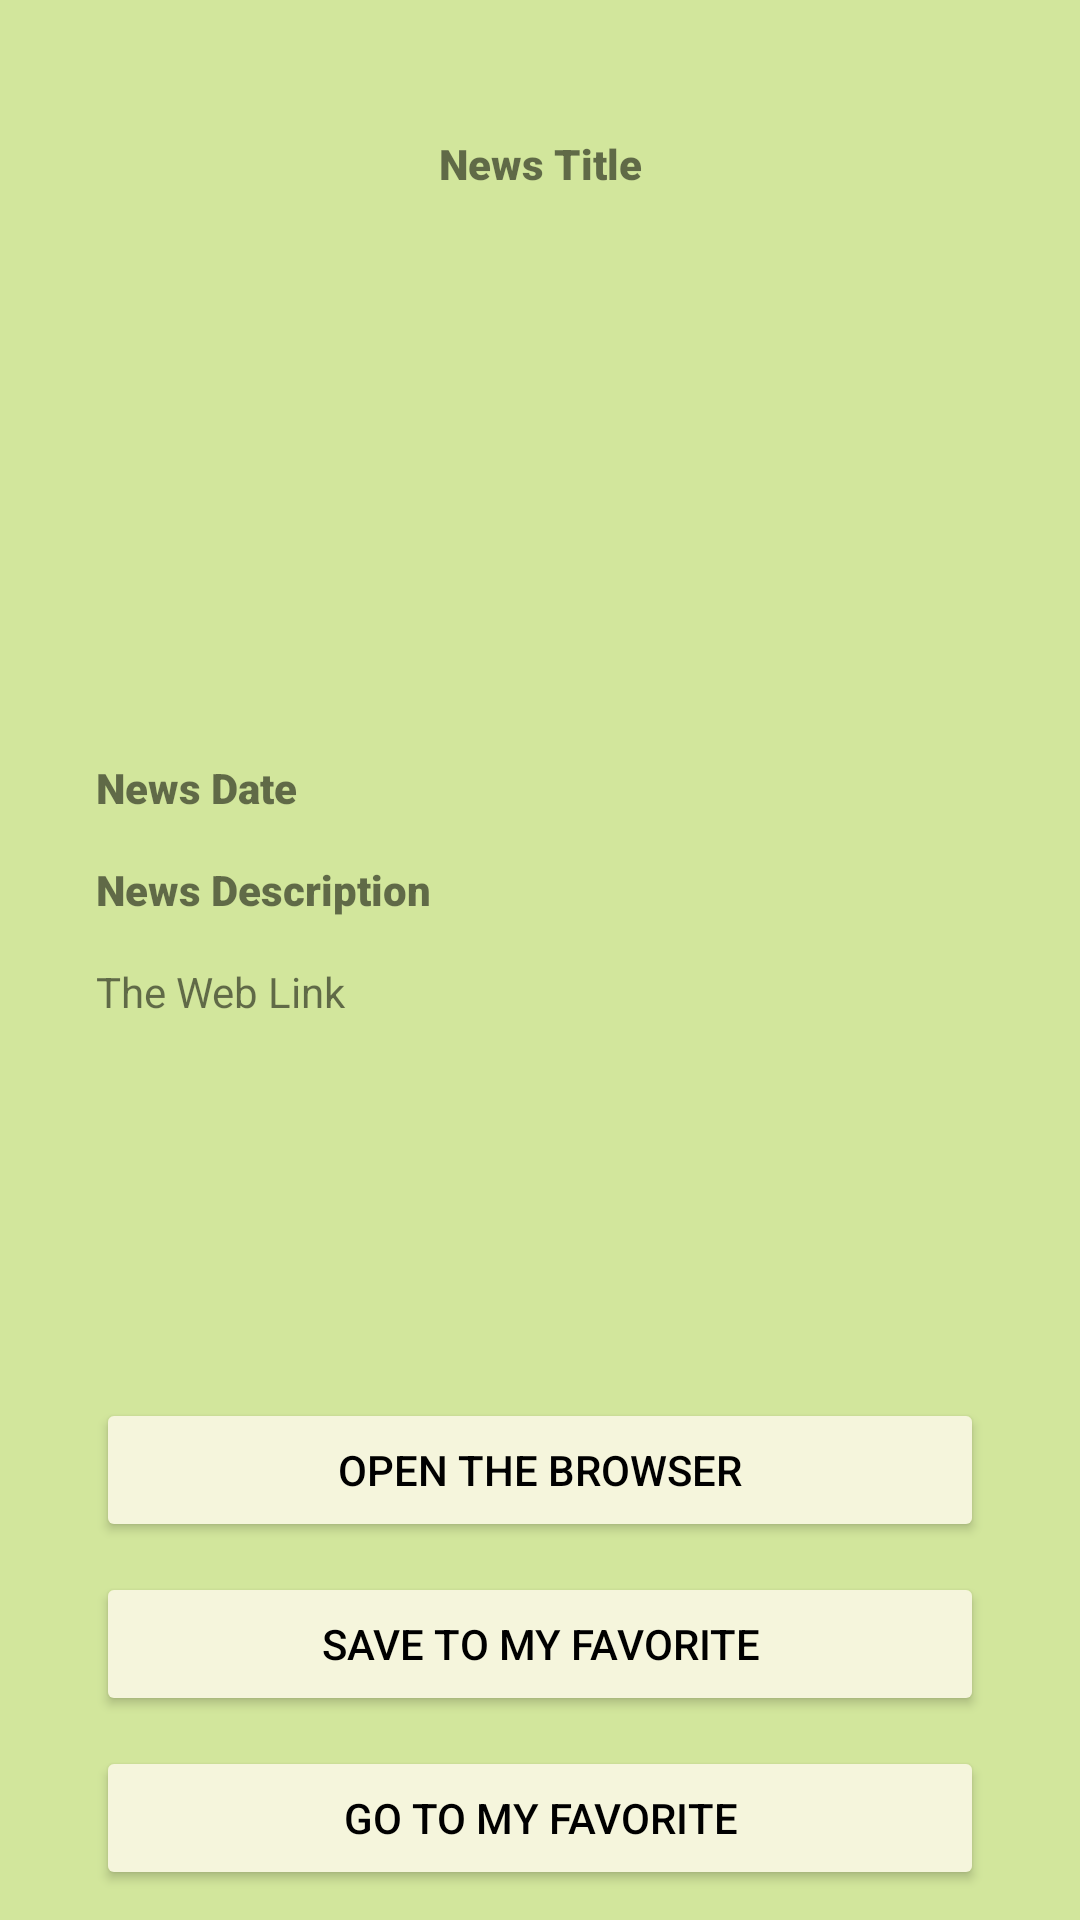

Android layout source for this screen:
<!-- AndroidManifest.xml: application theme Theme.SoccerAPI -->
<!-- res/layout/fragment.xml -->
<?xml version="1.0" encoding="utf-8"?>
<androidx.constraintlayout.widget.ConstraintLayout xmlns:android="http://schemas.android.com/apk/res/android"
    xmlns:app="http://schemas.android.com/apk/res-auto"
    xmlns:tools="http://schemas.android.com/tools"
    android:layout_width="match_parent"
    android:layout_height="match_parent"
    android:background="#d2e69c">>

    <TextView
        android:id="@+id/soccerNewsTitle"
        android:layout_width="wrap_content"
        android:layout_height="wrap_content"
        android:layout_marginStart="32dp"
        android:layout_marginTop="45dp"
        android:layout_marginEnd="32dp"
        android:fontFamily="sans-serif-black"
        android:text="@string/NewsTitle"
        app:layout_constraintEnd_toEndOf="parent"
        app:layout_constraintStart_toStartOf="parent"
        app:layout_constraintTop_toTopOf="parent" />

    <ImageView
        android:id="@+id/soccerNewsImg"
        android:layout_width="228dp"
        android:layout_height="159dp"
        android:layout_marginStart="32dp"
        android:layout_marginTop="15dp"
        android:layout_marginEnd="32dp"
        app:layout_constraintEnd_toEndOf="parent"
        app:layout_constraintStart_toStartOf="parent"
        app:layout_constraintTop_toBottomOf="@+id/soccerNewsTitle" />

    <TextView
        android:id="@+id/soccerDate"
        android:layout_width="match_parent"
        android:layout_height="wrap_content"
        android:layout_marginStart="32dp"
        android:layout_marginTop="15dp"
        android:fontFamily="sans-serif-black"
        android:text="@string/newsdate"
        app:layout_constraintEnd_toEndOf="parent"
        app:layout_constraintStart_toStartOf="parent"
        app:layout_constraintTop_toBottomOf="@+id/soccerNewsImg" />

    <TextView
        android:id="@+id/soccerDescription"
        android:layout_width="wrap_content"
        android:layout_height="wrap_content"
        android:layout_marginStart="32dp"
        android:layout_marginTop="15dp"
        android:fontFamily="sans-serif-black"
        android:text="@string/newsDescription"
        app:layout_constraintStart_toStartOf="parent"
        app:layout_constraintTop_toBottomOf="@+id/soccerDate" />

    <TextView
        android:id="@+id/soccerLink"
        android:layout_width="wrap_content"
        android:layout_height="wrap_content"
        android:layout_marginStart="32dp"
        android:layout_marginTop="15dp"
        android:autoLink="web"
        android:text="@string/theweblink"
        app:layout_constraintStart_toStartOf="parent"
        app:layout_constraintTop_toBottomOf="@+id/soccerDescription" />

    <Button
        android:id="@+id/browser"
        android:layout_width="0dp"
        android:layout_height="wrap_content"
        android:layout_marginStart="32dp"
        android:layout_marginEnd="32dp"
        android:layout_marginBottom="10dp"
        android:backgroundTint="#f5f5dc"
        android:textColor="#000000"
        android:text="@string/browserButton"
        app:layout_constraintBottom_toTopOf="@+id/soccerSaveBtn"
        app:layout_constraintEnd_toEndOf="parent"
        app:layout_constraintStart_toStartOf="parent" />

    <Button
        android:id="@+id/soccerSaveBtn"
        android:layout_width="0dp"
        android:layout_height="wrap_content"
        android:backgroundTint="#f5f5dc"
        android:textColor="#000000"
        android:layout_marginStart="32dp"
        android:layout_marginEnd="32dp"
        android:layout_marginBottom="10dp"
        android:text="@string/SaveButton"
        app:layout_constraintBottom_toTopOf="@+id/goToSoccerFavBtn"
        app:layout_constraintEnd_toEndOf="parent"
        app:layout_constraintStart_toStartOf="parent" />

    <Button
        android:id="@+id/goToSoccerFavBtn"
        android:layout_width="0dp"
        android:layout_height="wrap_content"
        android:backgroundTint="#f5f5dc"
        android:textColor="#000000"
        android:layout_marginStart="32dp"
        android:layout_marginEnd="32dp"
        android:layout_marginBottom="10dp"
        android:text="@string/gotoButton"
        app:layout_constraintBottom_toBottomOf="parent"
        app:layout_constraintEnd_toEndOf="parent"
        app:layout_constraintStart_toStartOf="parent" />

</androidx.constraintlayout.widget.ConstraintLayout>
<!-- resources referenced by this layout -->
<resources>
  <string name="NewsTitle">News Title</string>
  <string name="SaveButton">Save to my favorite</string>
  <string name="browserButton">Open the browser</string>
  <string name="gotoButton">Go to my favorite</string>
  <string name="newsDescription">News Description</string>
  <string name="newsdate">News Date</string>
  <string name="theweblink">The Web Link</string>
  <style name="Theme.SoccerAPI" parent="Theme.MaterialComponents.DayNight.DarkActionBar">
          
          <item name="colorPrimary">@color/purple_500</item>
          <item name="colorPrimaryVariant">@color/purple_700</item>
          <item name="colorOnPrimary">@color/white</item>
          
          <item name="colorSecondary">@color/teal_200</item>
          <item name="colorSecondaryVariant">@color/teal_700</item>
          <item name="colorOnSecondary">@color/black</item>
          
          <item name="android:statusBarColor" tools:targetApi="l">?attr/colorPrimaryVariant</item>
          <item name="windowActionBar">false</item>
          <item name="windowNoTitle">true</item>
          
      </style>
  <color name="purple_500">#FF6200EE</color>
  <color name="purple_700">#FF3700B3</color>
  <color name="white">#FFFFFFFF</color>
  <color name="teal_200">#FF03DAC5</color>
  <color name="teal_700">#FF018786</color>
  <color name="black">#FF000000</color>
</resources>
